5-way image classification set "sample" from GitHub (mohamed-abo-taha/defect-detection-qc); label vocabulary: contamination, crack, dent, good, scratch.

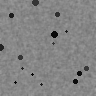
Label: contamination

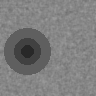
Label: dent

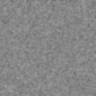
Label: good

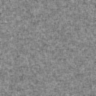
Label: good

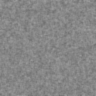
Label: good

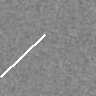
Label: scratch
